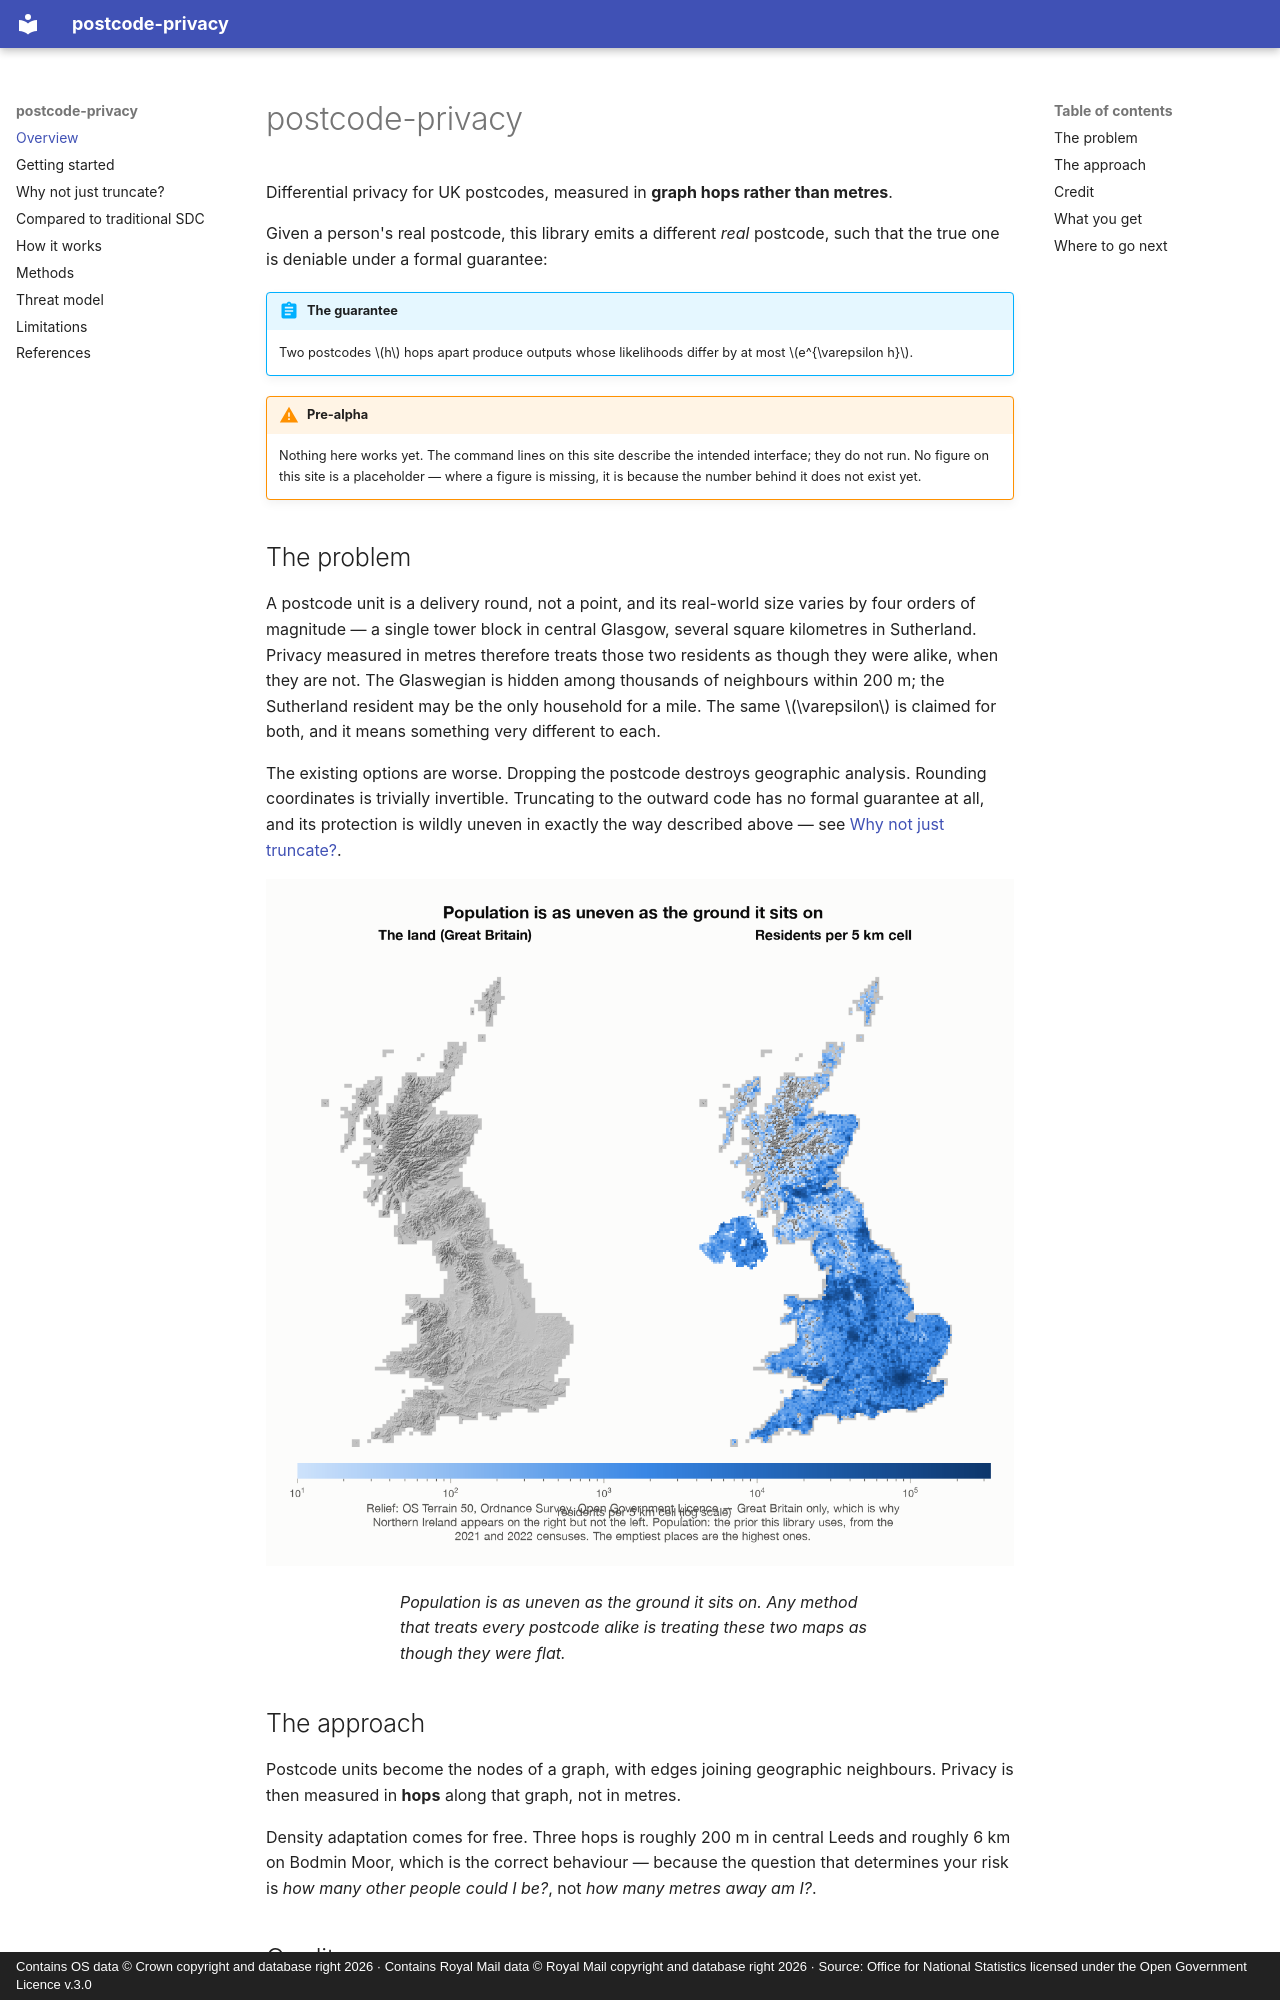

repository: Iain-S/postcode-privacy · page: index.html · generator: mkdocs · copyright: Contains OS data © Crown copyright and database right 2026 · Contains Royal Mail data © Royal Mail copyright and database right 2026 · Source: Office for National Statistics licensed under the Open Government Licence v.3.0

# postcode-privacy

Differential privacy for UK postcodes, measured in **graph hops rather than metres**.

Given a person's real postcode, this library emits a different *real* postcode, such that
the true one is deniable under a formal guarantee:

!!! abstract "The guarantee"
    Two postcodes \(h\) hops apart produce outputs whose likelihoods differ by at most
    \(e^{\varepsilon h}\).

!!! warning "Pre-alpha"
    Nothing here works yet. The command lines on this site describe the intended
    interface; they do not run. No figure on this site is a placeholder — where a figure
    is missing, it is because the number behind it does not exist yet.

## The problem

A postcode unit is a delivery round, not a point, and its real-world size varies by four
orders of magnitude — a single tower block in central Glasgow, several square kilometres
in Sutherland. Privacy measured in metres therefore treats those two residents as though
they were alike, when they are not. The Glaswegian is hidden among thousands of
neighbours within 200 m; the Sutherland resident may be the only household for a mile.
The same \(\varepsilon\) is claimed for both, and it means something very different to each.

The existing options are worse. Dropping the postcode destroys geographic analysis.
Rounding coordinates is trivially invertible. Truncating to the outward code has no
formal guarantee at all, and its protection is wildly uneven in exactly the way described
above — see [Why not just truncate?](why-not-truncation.md).

![Relief map of Great Britain beside a map of residents per 5 km cell](figures/density-light.png#only-light){ loading=lazy }
![Relief map of Great Britain beside a map of residents per 5 km cell](figures/density-dark.png#only-dark){ loading=lazy }

<figcaption markdown>Population is as uneven as the ground it sits on. Any method that treats every postcode alike is treating these two maps as though they were flat.</figcaption>

## The approach

Postcode units become the nodes of a graph, with edges joining geographic neighbours.
Privacy is then measured in **hops** along that graph, not in metres.

Density adaptation comes for free. Three hops is roughly 200 m in central Leeds and
roughly 6 km on Bodmin Moor, which is the correct behaviour — because the question that
determines your risk is *how many other people could I be?*, not *how many metres away
am I?*.
